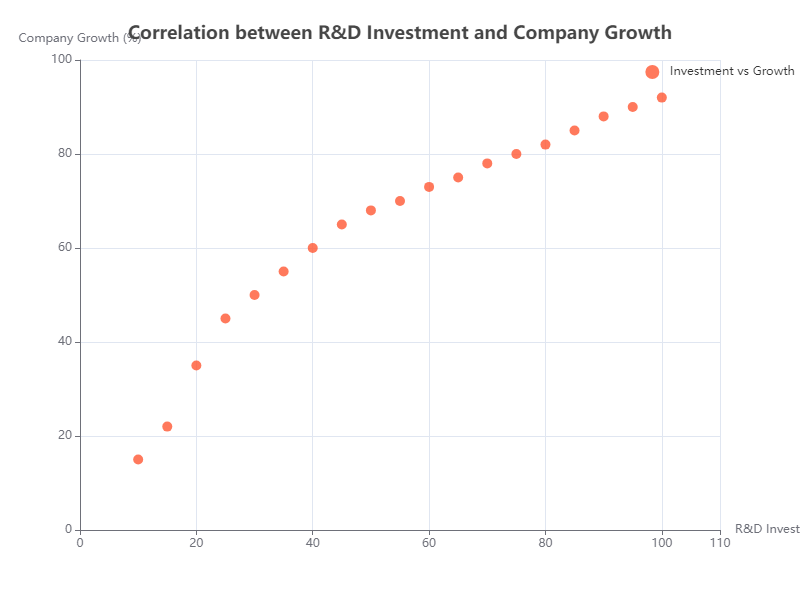

Values plotted in this chart, from the file beside it:
R&D Investment, Company Growth
10, 15
15, 22
20, 35
25, 45
30, 50
35, 55
40, 60
45, 65
50, 68
55, 70
60, 73
65, 75
70, 78
75, 80
80, 82
85, 85
90, 88
95, 90
100, 92
